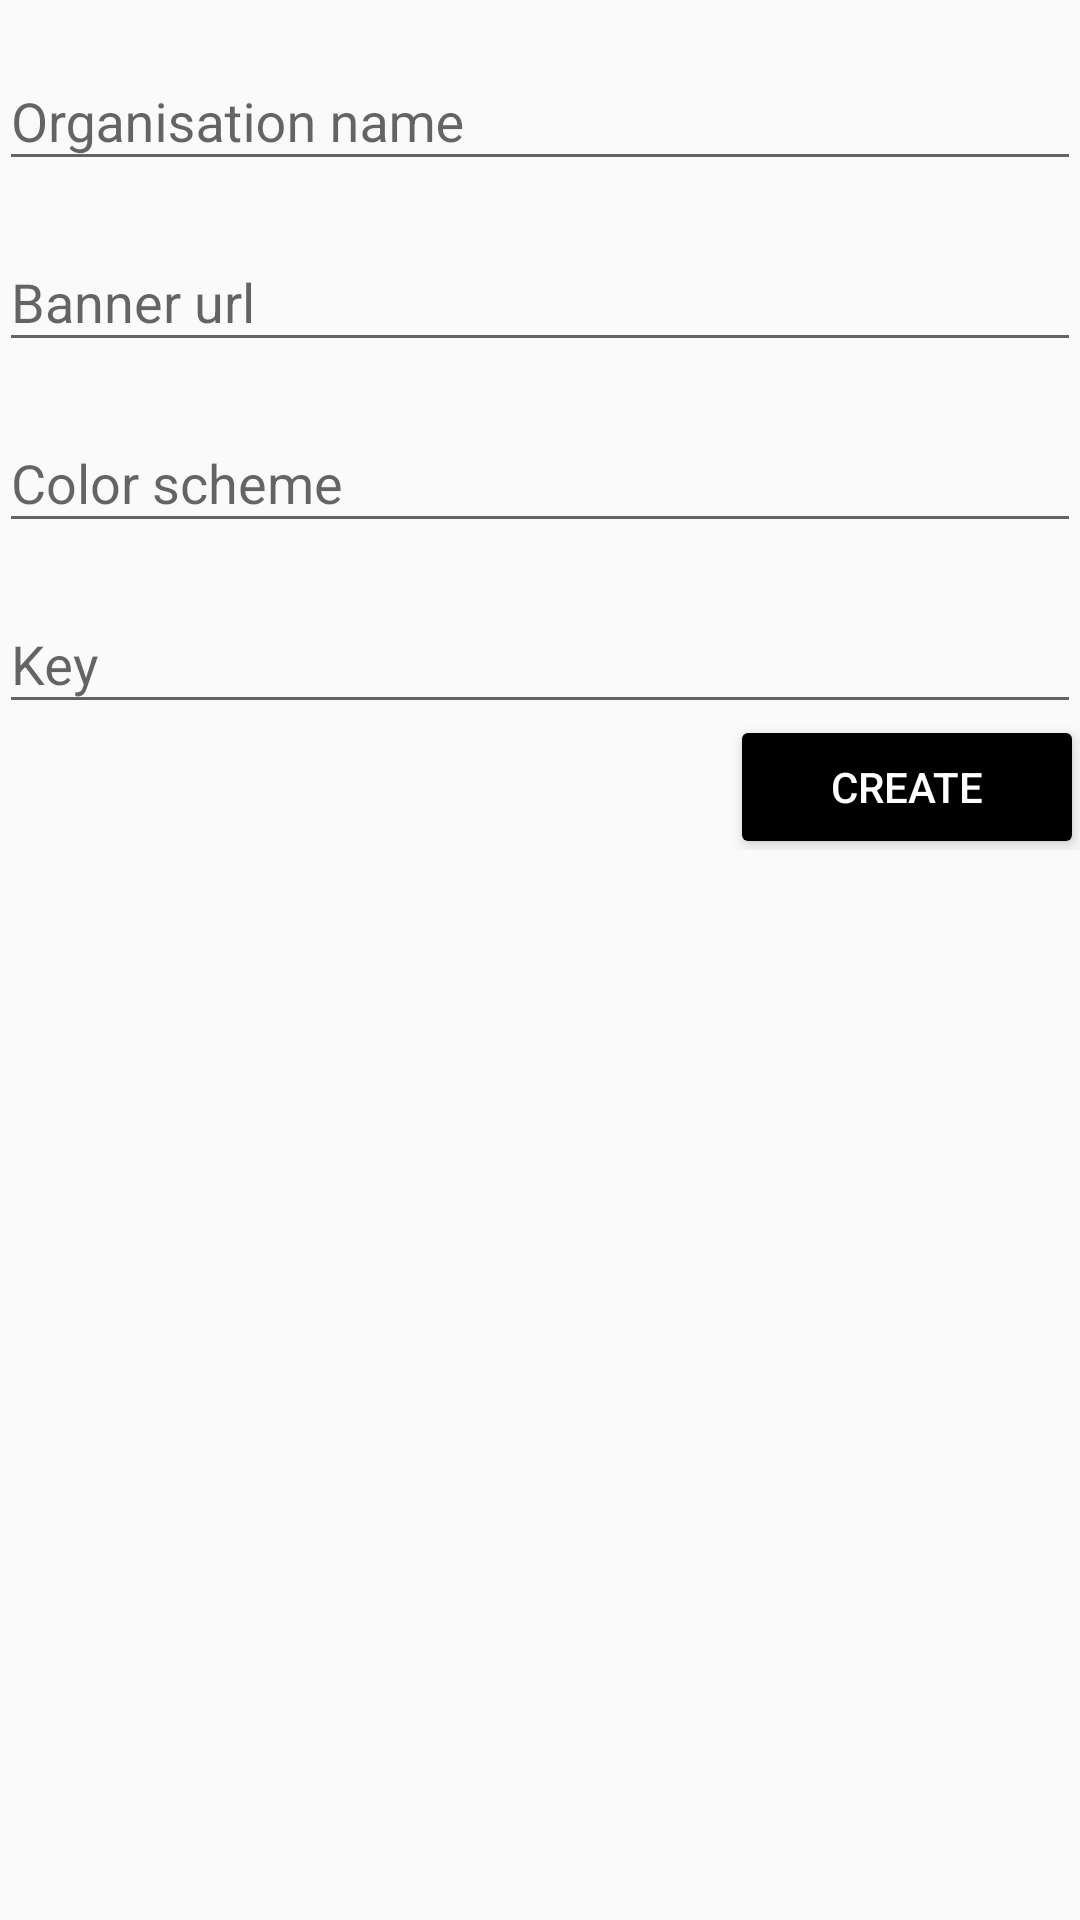

This screen was rendered from an Android layout file. Write that file and the resources it references.
<!-- AndroidManifest.xml: application theme BeatBuddyTheme -->
<!-- res/layout/content_create_organisation.xml -->
<?xml version="1.0" encoding="utf-8"?>
<RelativeLayout
    xmlns:android="http://schemas.android.com/apk/res/android"
    xmlns:app="http://schemas.android.com/apk/res-auto"
    xmlns:tools="http://schemas.android.com/tools"
    android:layout_width="match_parent"
    android:layout_height="match_parent"
    android:paddingBottom="@dimen/activity_vertical_margin"
    android:paddingLeft="@dimen/activity_horizontal_margin"
    android:paddingRight="@dimen/activity_horizontal_margin"
    android:paddingTop="@dimen/activity_vertical_margin"
    app:layout_behavior="@string/appbar_scrolling_view_behavior"
    tools:context="be.kdg.teamd.beatbuddy.activities.CreateOrganisationActivity"
    tools:showIn="@layout/activity_create_organisation">

    <ScrollView
        android:layout_width="match_parent"
        android:layout_height="wrap_content">

        <RelativeLayout
            android:layout_width="match_parent"
            android:layout_height="wrap_content">
            <LinearLayout
                android:layout_width="match_parent"
                android:layout_height="wrap_content"
                android:orientation="vertical"
                android:id="@+id/create_org_input_container">
                <android.support.design.widget.TextInputLayout
                    android:layout_width="match_parent"
                    android:layout_height="wrap_content"
                    android:layout_marginTop="8dp">
                    <EditText
                        android:id="@+id/create_org_name"
                        android:layout_width="match_parent"
                        android:layout_height="wrap_content"
                        android:hint="Organisation name"
                        android:maxLength="100"/>
                </android.support.design.widget.TextInputLayout>

                <android.support.design.widget.TextInputLayout
                    android:layout_width="match_parent"
                    android:layout_height="wrap_content"
                    android:layout_marginTop="8dp">
                    <EditText
                        android:id="@+id/create_org_banner_url"
                        android:layout_width="match_parent"
                        android:layout_height="wrap_content"
                        android:hint="Banner url"
                        android:inputType="textUri"/>
                </android.support.design.widget.TextInputLayout>

                <android.support.design.widget.TextInputLayout
                    android:layout_width="match_parent"
                    android:layout_height="wrap_content"
                    android:layout_marginTop="8dp">
                    <EditText
                        android:id="@+id/create_org_color_scheme"
                        android:layout_width="match_parent"
                        android:layout_height="wrap_content"
                        android:hint="Color scheme" />
                </android.support.design.widget.TextInputLayout>

                <android.support.design.widget.TextInputLayout
                    android:layout_width="match_parent"
                    android:layout_height="wrap_content"
                    android:layout_marginTop="8dp">
                    <EditText
                        android:id="@+id/create_org_key"
                        android:layout_width="match_parent"
                        android:layout_height="wrap_content"
                        android:hint="Key"
                        android:maxLength="50"/>
                </android.support.design.widget.TextInputLayout>
            </LinearLayout>

            <Button
                android:id="@+id/create_org_create"
                android:layout_width="110dp"
                android:layout_height="wrap_content"
                android:text="Create"
                style="@style/MaterialButtonBlack"
                android:layout_below="@+id/create_org_input_container"
                android:layout_alignParentEnd="true"/>
        </RelativeLayout>

    </ScrollView>
</RelativeLayout>
<!-- res/layout/activity_create_organisation.xml (included above) -->
<?xml version="1.0" encoding="utf-8"?>
<android.support.design.widget.CoordinatorLayout
    xmlns:android="http://schemas.android.com/apk/res/android"
    xmlns:app="http://schemas.android.com/apk/res-auto"
    xmlns:tools="http://schemas.android.com/tools"
    android:layout_width="match_parent"
    android:layout_height="match_parent"
    android:fitsSystemWindows="true"
    tools:context="be.kdg.teamd.beatbuddy.activities.CreateOrganisationActivity">

    <android.support.design.widget.AppBarLayout
        android:layout_width="match_parent"
        android:layout_height="wrap_content"
        android:theme="@style/AppTheme.AppBarOverlay">

        <android.support.v7.widget.Toolbar
            android:id="@+id/create_org_toolbar"
            android:layout_width="match_parent"
            android:layout_height="?attr/actionBarSize"
            android:background="?attr/colorPrimary"
            app:popupTheme="@style/AppTheme.PopupOverlay"/>

    </android.support.design.widget.AppBarLayout>

    <RelativeLayout
        android:layout_width="match_parent"
        android:layout_height="match_parent"
        app:layout_behavior="@string/appbar_scrolling_view_behavior"
        tools:context="be.kdg.teamd.beatbuddy.activities.CreateOrganisationActivity"
        tools:showIn="@layout/activity_create_organisation">

        <ScrollView
            android:layout_width="match_parent"
            android:layout_height="wrap_content">

            <RelativeLayout
                android:layout_width="match_parent"
                android:layout_height="wrap_content">
                <ImageView
                    android:layout_width="match_parent"
                    android:layout_height="150dp"
                    android:id="@+id/create_org_banner"
                    android:src="@drawable/header_default"
                    android:scaleType="centerCrop"/>

                <Button
                    style="@style/MaterialButtonWhite"
                    android:layout_width="wrap_content"
                    android:layout_height="wrap_content"
                    android:text="Add cover photo"
                    android:id="@+id/create_org_banner_add"
                    android:layout_alignBottom="@+id/create_org_banner"
                    android:layout_alignParentEnd="true"
                    android:layout_marginRight="16dp"
                    android:layout_marginBottom="8dp"
                    android:padding="8dp"/>

                <LinearLayout
                    android:layout_width="match_parent"
                    android:layout_height="wrap_content"
                    android:orientation="vertical"
                    android:id="@+id/create_org_input_container"
                    android:layout_below="@+id/create_org_banner"
                    android:paddingBottom="@dimen/activity_vertical_margin"
                    android:paddingLeft="@dimen/activity_horizontal_margin"
                    android:paddingRight="@dimen/activity_horizontal_margin"
                    android:paddingTop="@dimen/activity_vertical_margin">
                    <android.support.design.widget.TextInputLayout
                        android:layout_width="match_parent"
                        android:layout_height="wrap_content">
                        <EditText
                            android:id="@+id/create_org_name"
                            android:layout_width="match_parent"
                            android:layout_height="wrap_content"
                            android:hint="Organisation name"
                            android:maxLength="100"/>
                    </android.support.design.widget.TextInputLayout>

                    <android.support.design.widget.TextInputLayout
                        android:layout_width="match_parent"
                        android:layout_height="wrap_content"
                        android:layout_marginTop="8dp">
                        <EditText
                            android:id="@+id/create_org_description"
                            android:layout_width="match_parent"
                            android:layout_height="wrap_content"
                            android:gravity="top"
                            android:hint="Describe your organisation"
                            android:inputType="textMultiLine"
                            android:lines="4"
                            android:scrollbars="vertical"/>
                    </android.support.design.widget.TextInputLayout>

                </LinearLayout>

                <Button
                    android:id="@+id/create_org_create"
                    android:layout_width="110dp"
                    android:layout_height="wrap_content"
                    android:text="Create"
                    style="@style/MaterialButtonBlack"
                    android:layout_below="@+id/create_org_input_container"
                    android:layout_alignParentEnd="true"
                    android:layout_marginRight="16dp"
                    android:layout_marginBottom="8dp"/>

                <ProgressBar
                    android:id="@+id/ic_createorg_loading"
                    android:visibility="gone"
                    android:layout_centerHorizontal="true"
                    android:layout_toStartOf="@+id/create_org_create"
                    android:layout_alignTop="@+id/create_org_create"
                    android:layout_width="wrap_content"
                    android:layout_marginTop="-5dp"
                    android:layout_marginEnd="8dp"
                    android:layout_height="wrap_content"
                    android:indeterminate="true" />
            </RelativeLayout>

        </ScrollView>
    </RelativeLayout>

</android.support.design.widget.CoordinatorLayout>
<!-- resources referenced by this layout -->
<resources>
  <!-- drawable header_default: jpg bitmap (drawable, 17832 bytes) -->
  <style name="AppTheme.AppBarOverlay" parent="ThemeOverlay.AppCompat.Dark.ActionBar">
          <item name="android:textColorPrimary">@android:color/black</item>
      </style>
  <style name="AppTheme.PopupOverlay" parent="ThemeOverlay.AppCompat.Light" />
  <style name="MaterialButtonBlack">
          <item name="android:textColor">#fff</item>
          <item name="android:padding">0dp</item>
          <item name="android:minWidth">88dp</item>
          <item name="android:minHeight">36dp</item>
          <item name="android:background">@drawable/black_round</item>
          <item name="android:elevation">1dp</item>
          <item name="android:translationZ">1dp</item>
      </style>
  <style name="MaterialButtonWhite">
          <item name="android:textColor">#000</item>
          <item name="android:padding">0dp</item>
          <item name="android:minWidth">88dp</item>
          <item name="android:minHeight">36dp</item>
          <item name="android:background">@drawable/primary_round</item>
          <item name="android:elevation">1dp</item>
          <item name="android:translationZ">1dp</item>
      </style>
  <style name="BeatBuddyTheme" parent="Theme.AppCompat.Light.NoActionBar">
          <item name="colorPrimary">@color/colorPrimary</item>
          <item name="colorPrimaryDark">@color/colorPrimaryDark</item>
          <item name="colorAccent">@color/colorAccent</item>
          <item name="android:windowBackground">@color/windowBackground</item>
  
          <item name="android:actionMenuTextColor">#000</item>
          <item name="drawerArrowStyle">@style/DrawerArrowStyle</item>
  
          <item name="android:windowDrawsSystemBarBackgrounds">true</item>
          <item name="android:statusBarColor">@android:color/transparent</item>
      </style>
  <!-- drawable black_round (drawable) -->
  <?xml version="1.0" encoding="utf-8"?>
  <selector>
      <item>
          <shape xmlns:android="http://schemas.android.com/apk/res/android">
              <corners android:radius="2dp" />
              <solid android:color="@color/colorAccent" />
          </shape>
      </item>
  </selector>
  <!-- drawable primary_round (drawable) -->
  <?xml version="1.0" encoding="utf-8"?>
  <selector>
      <item>
          <shape xmlns:android="http://schemas.android.com/apk/res/android">
              <corners android:radius="2dp" />
              <solid android:color="@color/colorPrimary" />
          </shape>
      </item>
  </selector>
  <color name="colorPrimary">#FFFFFF</color>
  <color name="colorPrimaryDark">#DDDDDD</color>
  <color name="colorAccent">#000</color>
  <color name="windowBackground">#FAFAFA</color>
  <style name="DrawerArrowStyle" parent="@style/Widget.AppCompat.DrawerArrowToggle">
          <item name="spinBars">true</item>
          <item name="color">@android:color/black</item>
      </style>
</resources>
